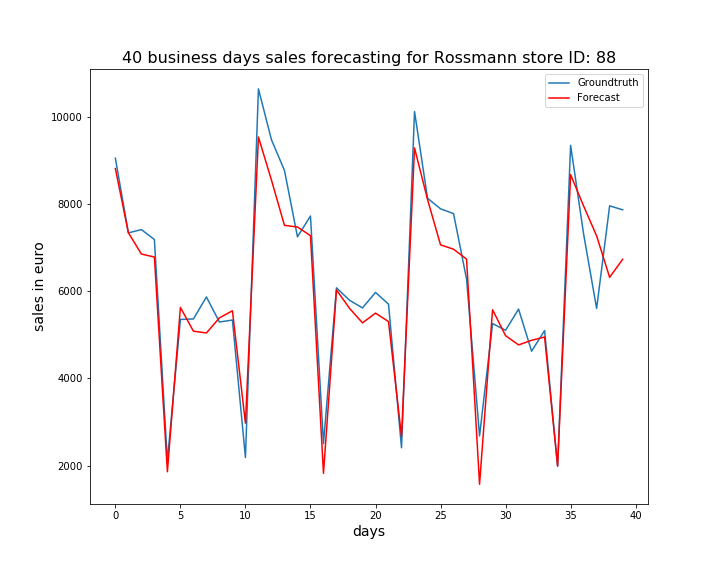

Source data for this figure (header and first rows):
, ActualSales, Sales
0, 9045, 8809
1, 7335, 7338
2, 7410, 6851
3, 7183, 6781
4, 2113, 1864
5, 5353, 5628
6, 5363, 5084
7, 5867, 5042
8, 5293, 5389
9, 5339, 5551
10, 2191, 2976
11, 10633, 9530
12, 9468, 8545
13, 8766, 7508
14, 7245, 7469
15, 7721, 7271
16, 2508, 1827
17, 6076, 6028
18, 5792, 5608
19, 5616, 5274
20, 5971, 5497
21, 5703, 5303
22, 2413, 2672
23, 10116, 9281
24, 8128, 8100
25, 7886, 7060
26, 7776, 6961
27, 6278, 6734
28, 2684, 1578
29, 5257, 5576
30, 5104, 4980
31, 5589, 4769
32, 4625, 4874
33, 5098, 4950
34, 1991, 1994
35, 9340, 8669
36, 7308, 7950
37, 5605, 7267
38, 7954, 6317
39, 7863, 6730
